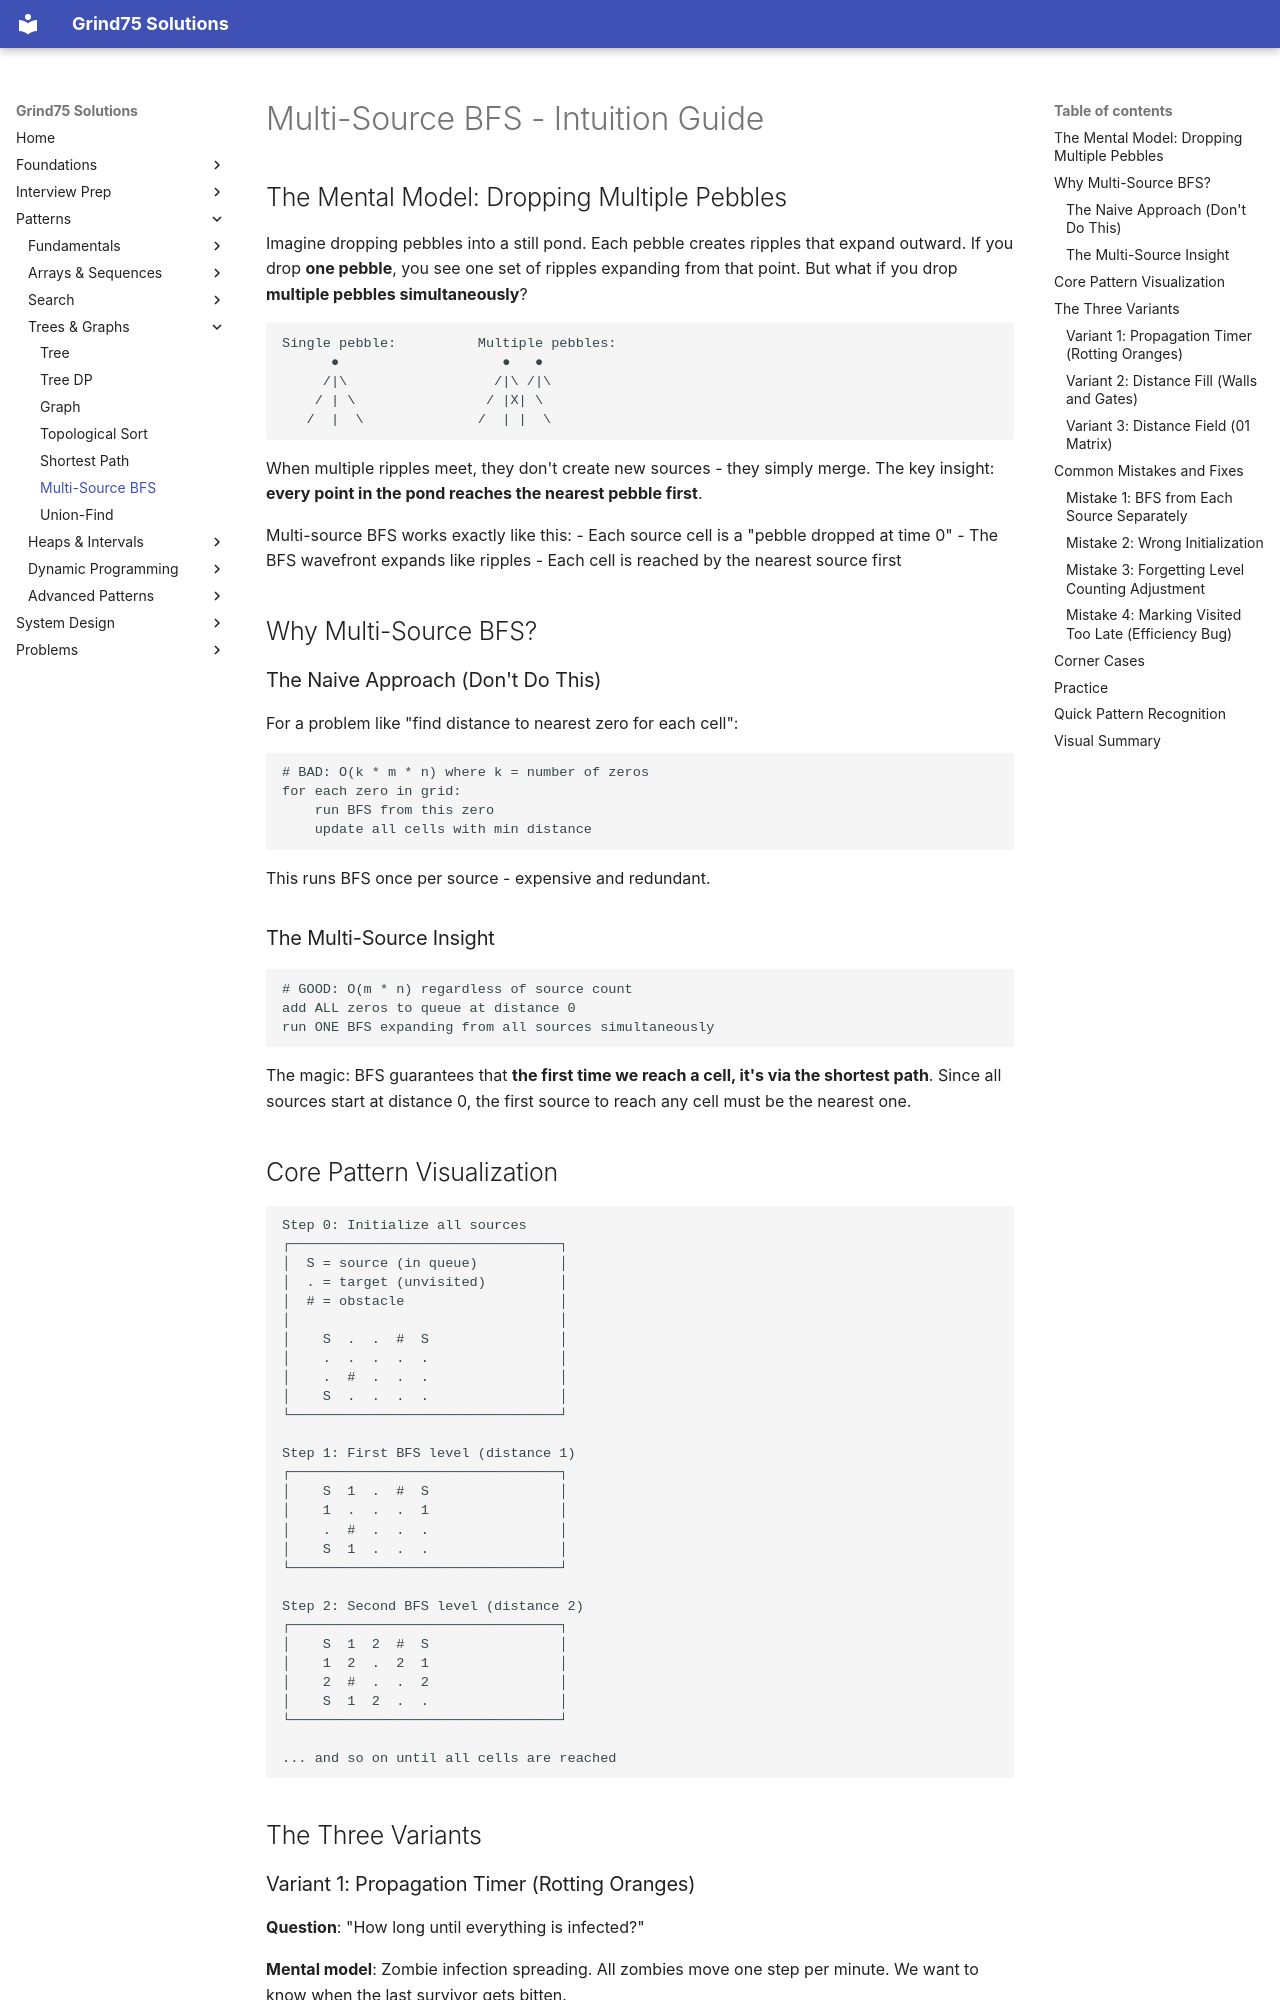

repository: ThoDHa/grind75 · page: patterns/grid_bfs_multi_source/intuition/index.html · generator: mkdocs

# Multi-Source BFS - Intuition Guide

## The Mental Model: Dropping Multiple Pebbles

Imagine dropping pebbles into a still pond. Each pebble creates ripples that expand outward. If you drop **one pebble**, you see one set of ripples expanding from that point. But what if you drop **multiple pebbles simultaneously**?

```
Single pebble:          Multiple pebbles:
      ●                    ●   ●
     /|\                  /|\ /|\
    / | \                / |X| \
   /  |  \              /  | |  \
```

When multiple ripples meet, they don't create new sources - they simply merge. The key insight: **every point in the pond reaches the nearest pebble first**.

Multi-source BFS works exactly like this:
- Each source cell is a "pebble dropped at time 0"
- The BFS wavefront expands like ripples
- Each cell is reached by the nearest source first

## Why Multi-Source BFS?

### The Naive Approach (Don't Do This)

For a problem like "find distance to nearest zero for each cell":

```text
# BAD: O(k * m * n) where k = number of zeros
for each zero in grid:
    run BFS from this zero
    update all cells with min distance
```

This runs BFS once per source - expensive and redundant.

### The Multi-Source Insight

```text
# GOOD: O(m * n) regardless of source count
add ALL zeros to queue at distance 0
run ONE BFS expanding from all sources simultaneously
```

The magic: BFS guarantees that **the first time we reach a cell, it's via the shortest path**. Since all sources start at distance 0, the first source to reach any cell must be the nearest one.

## Core Pattern Visualization

```
Step 0: Initialize all sources
┌─────────────────────────────────┐
│  S = source (in queue)          │
│  . = target (unvisited)         │
│  # = obstacle                   │
│                                 │
│    S  .  .  #  S                │
│    .  .  .  .  .                │
│    .  #  .  .  .                │
│    S  .  .  .  .                │
└─────────────────────────────────┘

Step 1: First BFS level (distance 1)
┌─────────────────────────────────┐
│    S  1  .  #  S                │
│    1  .  .  .  1                │
│    .  #  .  .  .                │
│    S  1  .  .  .                │
└─────────────────────────────────┘

Step 2: Second BFS level (distance 2)
┌─────────────────────────────────┐
│    S  1  2  #  S                │
│    1  2  .  2  1                │
│    2  #  .  .  2                │
│    S  1  2  .  .                │
└─────────────────────────────────┘

... and so on until all cells are reached
```

## The Three Variants
